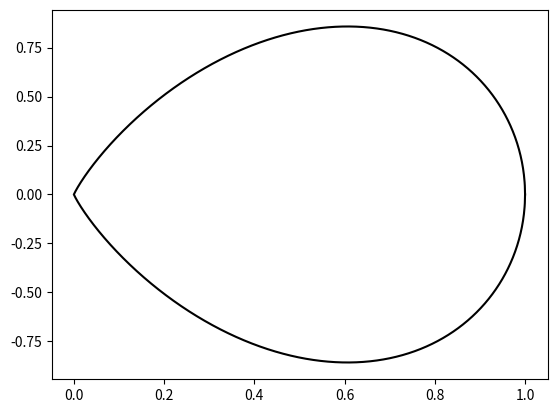
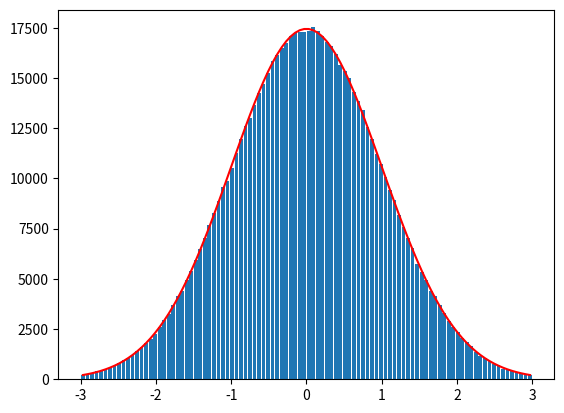

These charts were generated, in order, by the following Python code:
import numpy as np
from matplotlib import pyplot as plt

u=np.linspace(0,1,2001)
u=u[1:]
#have u<exp(-0.25*r^2) so
#log(u)=-0.25(v/u)^2
#v=2u*(-log(u))**0.5

v=2*u*np.sqrt(-np.log(u))
print('max v is ',v.max())

plt.ion()
plt.figure(1)
plt.clf()
plt.plot(u,v,'k')
plt.plot(u,-v,'k')
plt.show()
plt.savefig('gauss_teardrop.png')

N=1000000
u=np.random.rand(N)
#.86 seems to be max value of v
v=(np.random.rand(N)*2-1)*0.86
r=v/u
accept=u<np.exp(-0.25*r**2)
gauss=r[accept]

a,b=np.histogram(gauss,100,range=(-3,3))
bb=0.5*(b[1:]+b[:-1])
pred=np.exp(-0.5*bb**2)/np.sqrt(2*np.pi)*np.sum(accept)*(bb[2]-bb[1])
plt.figure(2)
plt.clf()
plt.bar(bb,a,0.05)
plt.plot(bb,pred,'r')
plt.show()
plt.savefig('gauss_ratio_hist.png')
